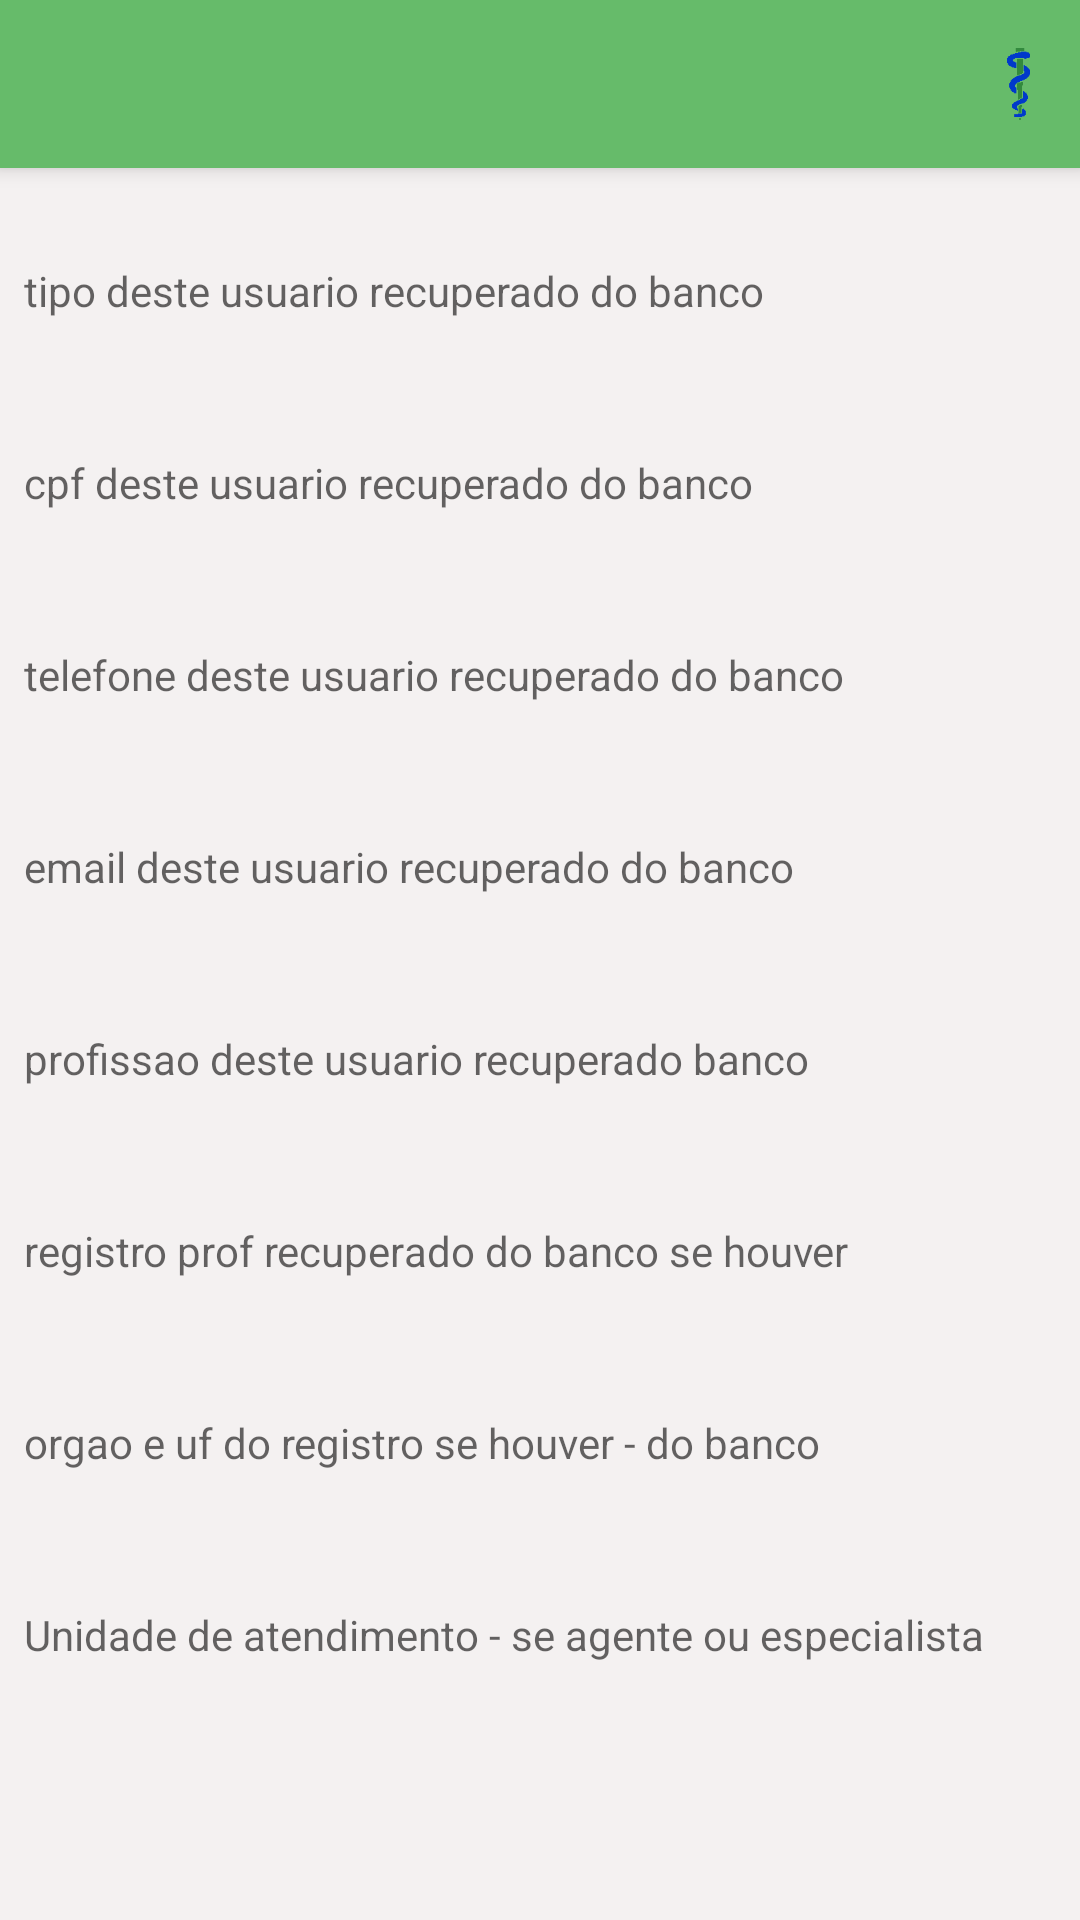

Write the Android layout XML for this screen, with the resource values it uses.
<!-- AndroidManifest.xml: application theme AppTheme -->
<!-- res/layout/activity_usuario_logado.xml -->
<?xml version="1.0" encoding="utf-8"?>
<android.support.design.widget.CoordinatorLayout xmlns:android="http://schemas.android.com/apk/res/android"
    android:layout_width="match_parent"
    android:layout_height="match_parent"
    xmlns:app="http://schemas.android.com/apk/res-auto">

    <android.support.design.widget.AppBarLayout
        android:layout_width="match_parent"
        android:layout_height="?attr/actionBarSize"
        android:theme="@style/AppTheme.AppBarOverlay">

        <android.support.v7.widget.Toolbar
            android:id="@+id/toolbar"
            android:layout_width="match_parent"
            android:layout_height="wrap_content"
            android:background="?attr/colorPrimary"
            app:popupTheme="@style/AppTheme.PopupOverlay">

            <ImageView
                android:id="@+id/uL_logo"
                android:layout_width="24dp"
                android:layout_height="24dp"
                android:layout_gravity="end"
                android:layout_margin="8dp"
                app:layout_anchor="@+id/layout_userLogado"
                app:layout_anchorGravity="top|right"
                android:layout_weight="1"
                app:srcCompat="@drawable/logo1" />
        </android.support.v7.widget.Toolbar>

    </android.support.design.widget.AppBarLayout>

    <include layout="@layout/usuario_logado"
        android:id="@+id/layout_userLogado"/>

</android.support.design.widget.CoordinatorLayout>
<!-- res/layout/usuario_logado.xml (included above) -->
<?xml version="1.0" encoding="utf-8"?>
<LinearLayout
    xmlns:android="http://schemas.android.com/apk/res/android"
    xmlns:app="http://schemas.android.com/apk/res-auto"
    xmlns:tools="http://schemas.android.com/tools"
    android:layout_width="match_parent"
    android:layout_height="match_parent"
    android:orientation="vertical"
    tools:context="com.example.dehcors.teleconsultorapp.UsuarioLogado">



    <ScrollView
        android:layout_width="match_parent"
        android:layout_height="wrap_content"
        android:layout_marginTop="1dp">

        <LinearLayout
            android:layout_width="match_parent"
            android:layout_height="match_parent"
            android:orientation="vertical">

    <TextView
        android:id="@+id/usuarioLogado_nomeUsuario"
        android:layout_width="match_parent"
        android:layout_height="48dp"
        android:layout_margin="8dp"
        android:gravity="center_vertical"
        android:hint="nome deste usuario recuperado do banco"
        android:textAppearance="@android:style/TextAppearance.DeviceDefault" />

    <TextView
        android:id="@+id/usuarioLogado_tipoUsuario"
        android:layout_width="match_parent"
        android:layout_height="48dp"
        android:layout_margin="8dp"
        android:gravity="center_vertical"
        android:hint="tipo deste usuario recuperado do banco" />

    <TextView
        android:id="@+id/usuarioLogado_numCPF"
        android:layout_width="match_parent"
        android:layout_height="48dp"
        android:layout_margin="8dp"
        android:gravity="center_vertical"
        android:hint="cpf deste usuario recuperado do banco" />

    <TextView
        android:id="@+id/usuarioLogado_numTelefone"
        android:layout_width="match_parent"
        android:layout_height="48dp"
        android:layout_margin="8dp"
        android:gravity="center_vertical"
        android:hint="telefone deste usuario recuperado do banco" />

    <TextView
        android:id="@+id/usuarioLogado_edEmail"
        android:layout_width="match_parent"
        android:layout_height="48dp"
        android:layout_margin="8dp"
        android:gravity="center_vertical"
        android:hint="email deste usuario recuperado do banco" />

    <TextView
        android:id="@+id/usuarioLogado_idProfissao"
        android:layout_width="match_parent"
        android:layout_height="48dp"
        android:layout_margin="8dp"
        android:gravity="center_vertical"
        android:hint="profissao deste usuario recuperado banco" />

    <TextView
        android:id="@+id/usuarioLogado_regProfissional"
        android:layout_width="match_parent"
        android:layout_height="48dp"
        android:layout_margin="8dp"
        android:gravity="center_vertical"
        android:hint="registro prof recuperado do banco se houver" />

    <TextView
        android:id="@+id/usuarioLogado_ufRegistro"
        android:layout_width="match_parent"
        android:layout_height="48dp"
        android:layout_margin="8dp"
        android:gravity="center_vertical"
        android:hint="orgao e uf do registro se houver - do banco" />

    <TextView
        android:id="@+id/usuarioLogado_idUnidade"
        android:layout_width="match_parent"
        android:layout_height="48dp"
        android:layout_margin="8dp"
        android:gravity="center_vertical"
        android:hint="Unidade de atendimento - se agente ou especialista"/>

        </LinearLayout>
    </ScrollView>


</LinearLayout>
<!-- resources referenced by this layout -->
<resources>
  <!-- drawable logo1: png bitmap (drawable, 666 bytes) -->
  <style name="AppTheme.AppBarOverlay" parent="ThemeOverlay.AppCompat.Dark.ActionBar">
          <item name="android:statusBarColor">@android:color/transparent</item>
      </style>
  <style name="AppTheme.PopupOverlay" parent="ThemeOverlay.AppCompat.Light">
          <item name="android:background">@color/colorSecondaryAccent</item>
      </style>
  <style name="AppTheme" parent="Theme.AppCompat.Light.DarkActionBar">
          
          <item name="colorPrimary">@color/colorPrimary</item>
          <item name="colorPrimaryDark">@color/colorPrimaryDark</item>
          <item name="colorAccent">@color/link</item>
          <item name="android:windowBackground">@color/gelo</item>
          <item name="android:colorBackground">@color/gelo</item>
      </style>
  <color name="colorSecondaryAccent">#768fff</color>
  <color name="colorPrimary">#66bb6a</color>
  <color name="colorPrimaryDark">#338a3e</color>
  <color name="link">#08c618</color>
  <color name="gelo">#f4f1f1</color>
</resources>
